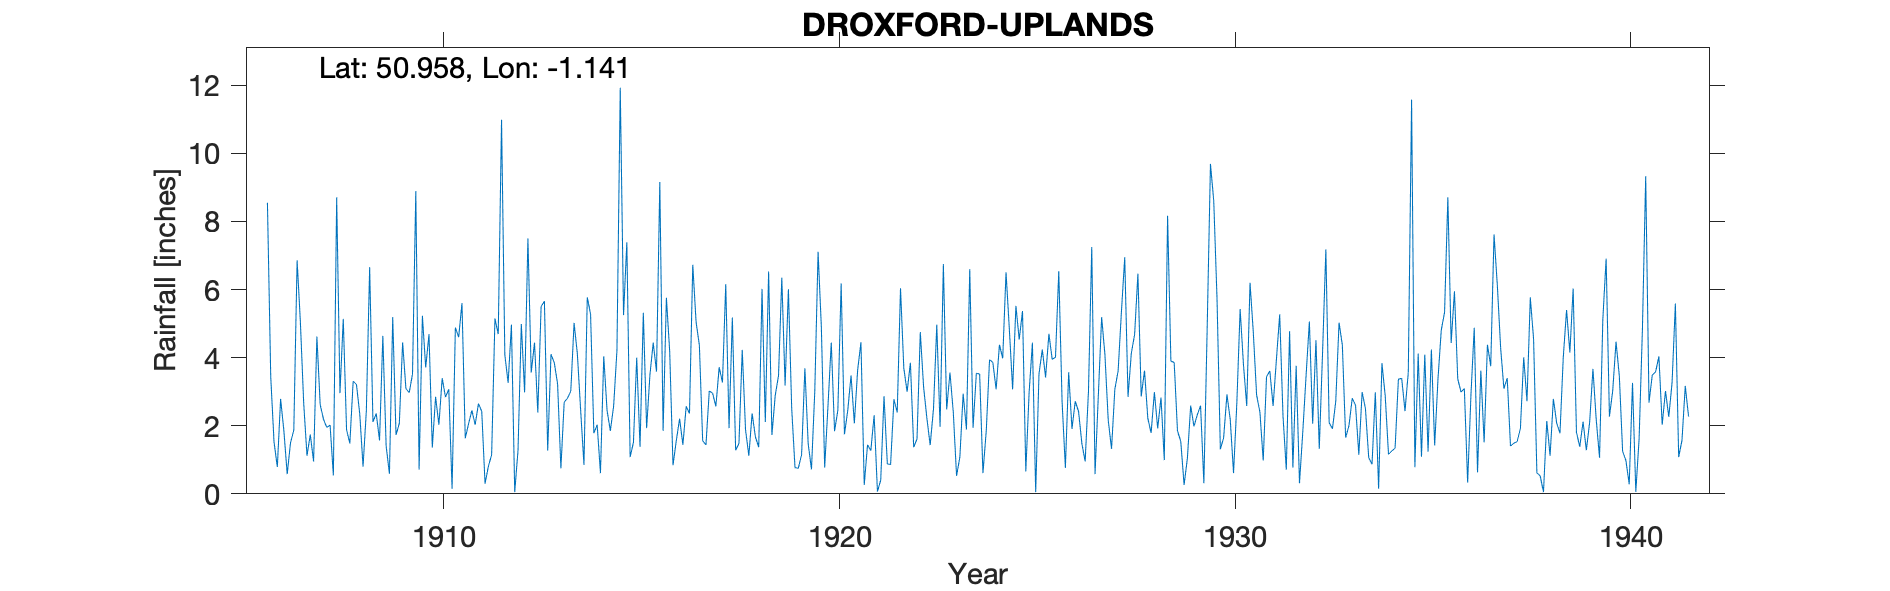

The file beside this chart, header and first rows:
DROXFORD-UPLANDS, , , , , , , , , , , , , , , , , , , , , , , 
Grid ref, SU604180, Long, -1.141, Lat, 50.96, Elevation, 279, ft, , , , , , , , , , , , , , , 
Station no, 703, , , , , , , , , , , , , , , , , , , , , , 
, 1900, 1901, 1902, 1903, 1904, 1905, 1906, 1907, 1908, 1909, 1910, 1911, 1912, 1913, 1914, 1915, 1916, 1917, 1918, 1919, 1920, 1921, 1922
January, , , , , , , 8.55, 1.12, 1.88, 1.41, 3.71, 1.63, 4.08, 5.66, 0.85, 5.25, 1.85, 1.56, 4.23, 6.35, 4.88, 4.45, 6.04
February, , , , , , , 3.45, 1.74, 1.48, 0.59, 4.69, 2.06, 3.26, 1.27, 5.77, 7.39, 5.76, 1.44, 1.88, 3.18, 0.77, 0.26, 3.69
March, , , , , , , 1.52, 0.95, 3.31, 5.19, 1.36, 2.45, 4.97, 4.1, 5.28, 1.08, 4.18, 3.02, 1.12, 6.01, 2.58, 1.44, 3
April, , , , , , , 0.79, 4.62, 3.21, 1.73, 2.85, 2.03, 0.05, 3.85, 1.78, 1.51, 0.84, 2.96, 2.36, 2.51, 4.44, 1.27, 3.85
May, , , , , , , 2.79, 2.62, 2.35, 2.07, 2.03, 2.65, 1.28, 3.23, 2.03, 4, 1.56, 2.57, 1.67, 0.77, 1.84, 2.31, 1.37
June, , , , , , , 1.84, 2.19, 0.8, 4.45, 3.4, 2.42, 4.99, 0.75, 0.61, 1.38, 2.21, 3.72, 1.37, 0.75, 2.46, 0.07, 1.61
July, , , , , , , 0.58, 1.95, 2.44, 3.09, 2.84, 0.3, 2.98, 2.69, 4.04, 5.32, 1.44, 3.27, 6.02, 1.15, 6.18, 0.4, 4.75
August, , , , , , , 1.5, 2.02, 6.66, 2.97, 3.07, 0.8, 7.5, 2.81, 2.45, 1.93, 2.57, 6.16, 2.11, 3.69, 1.75, 2.87, 3.14
September, , , , , , , 1.87, 0.54, 2.11, 3.52, 0.15, 1.15, 3.56, 3.01, 1.85, 3.49, 2.36, 1.93, 6.53, 1.47, 2.45, 0.88, 2.22
October, , , , , , , 6.86, 8.71, 2.36, 8.89, 4.88, 5.15, 4.44, 5.02, 2.58, 4.44, 6.73, 5.18, 1.73, 0.72, 3.48, 0.86, 1.43
November, , , , , , , 5.03, 2.96, 1.57, 0.71, 4.6, 4.69, 2.39, 4.11, 4.21, 3.59, 5.05, 1.28, 2.89, 3.01, 2.07, 2.78, 2.49
December, , , , , , , 2.66, 5.14, 4.64, 5.23, 5.6, 10.99, 5.5, 2.44, 11.93, 9.16, 4.36, 1.48, 3.47, 7.11, 3.64, 2.39, 4.97
Total, , , , , , , 37.44, 34.56, 32.81, 39.85, 39.18, 36.32, 45, 38.94, 43.38, 48.54, 38.91, 34.57, 35.38, 36.72, 36.54, 19.98, 38.56
